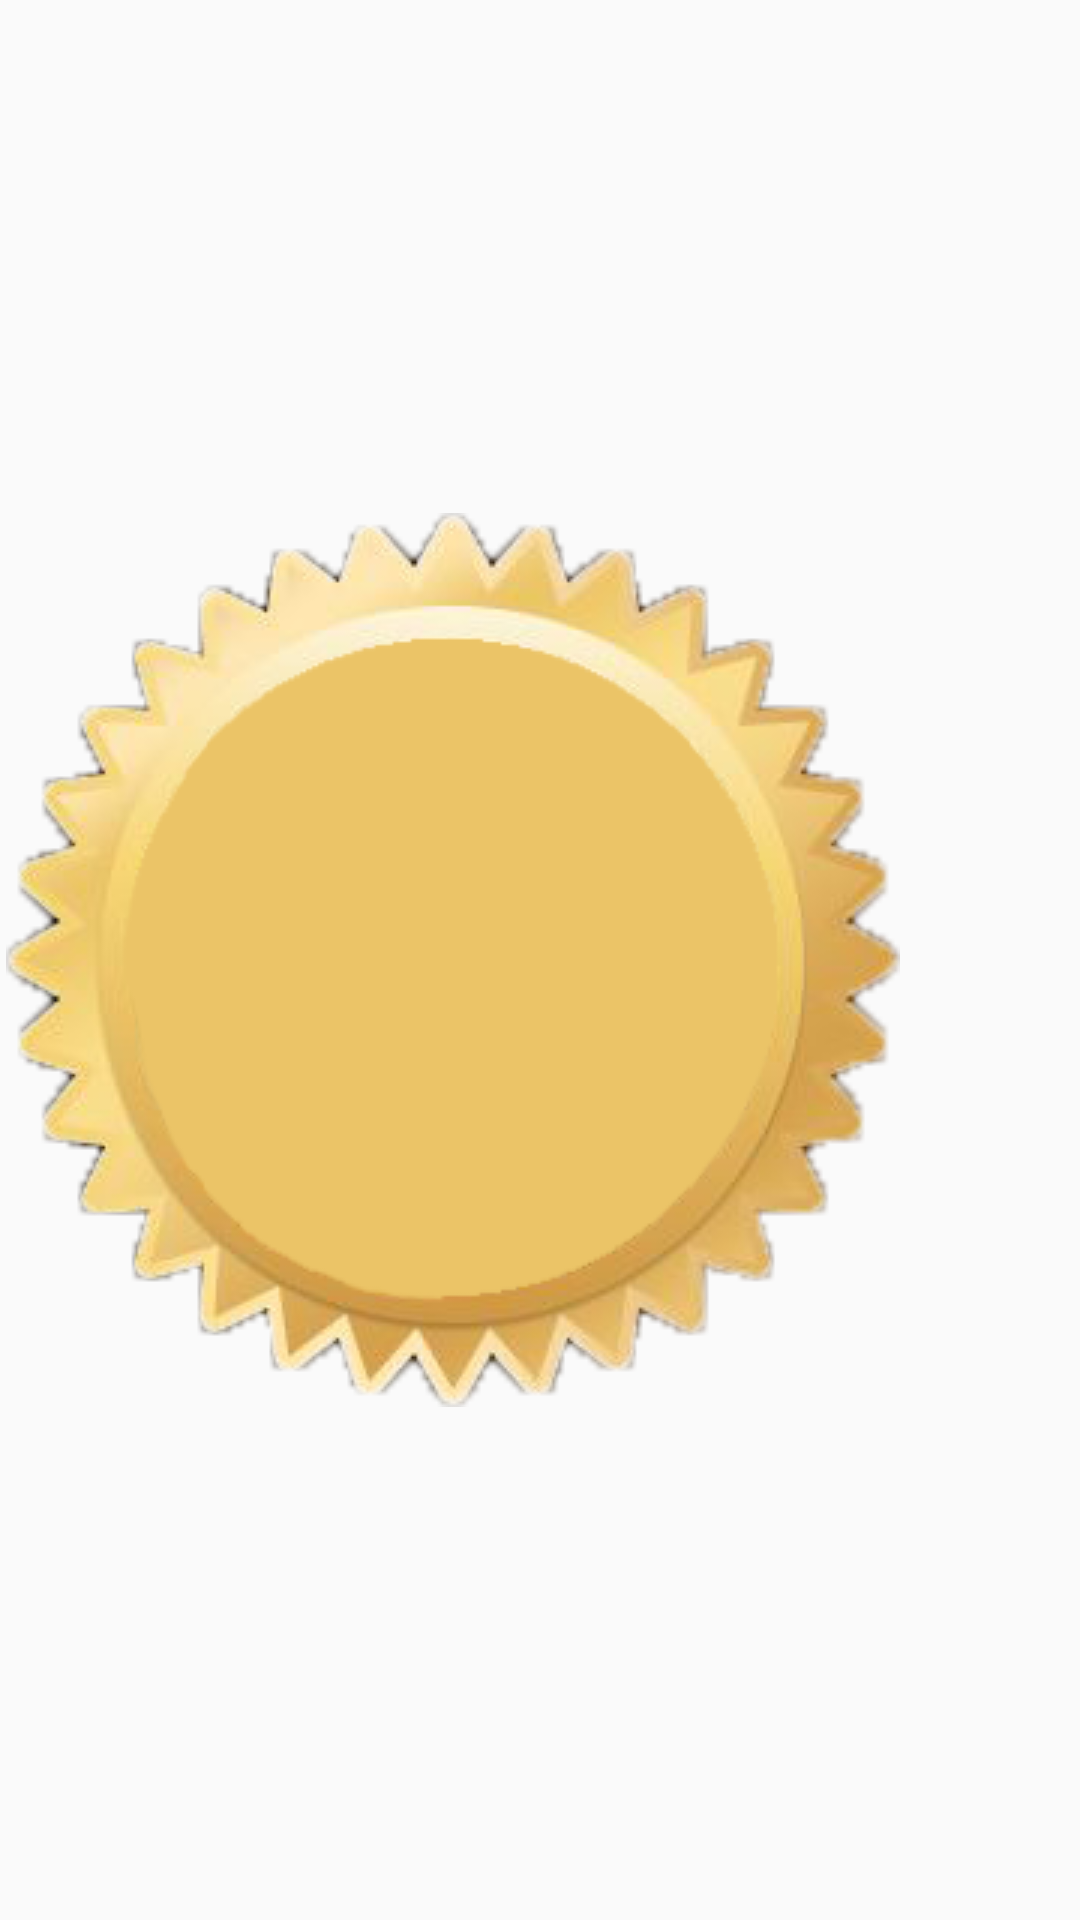

Layout XML and referenced resources for this Android screen:
<!-- AndroidManifest.xml: application theme AppTheme -->
<!-- res/layout/soura_item.xml -->
<?xml version="1.0" encoding="utf-8"?>
<androidx.constraintlayout.widget.ConstraintLayout xmlns:android="http://schemas.android.com/apk/res/android"
    android:layout_width="wrap_content"
    android:layout_height="wrap_content"
    xmlns:app="http://schemas.android.com/apk/res-auto">

    <ImageView
        android:id="@+id/item_IV"
        android:layout_width="wrap_content"
        android:layout_height="wrap_content"
        android:layout_margin="2dp"
        android:adjustViewBounds="true"
        app:layout_constraintWidth_percent="0.33"
        android:src="@drawable/item_quraan_name_bg"
        app:layout_constraintBottom_toBottomOf="parent"
        app:layout_constraintStart_toStartOf="parent"
        app:layout_constraintTop_toTopOf="parent" />
    <TextView
        android:id="@+id/item_TV"
        android:layout_width="wrap_content"
        android:layout_height="wrap_content"
        android:textColor="@color/pagingColor"
        android:textSize="32sp"
        android:fontFamily="@font/naskh"
        app:layout_constraintStart_toStartOf="@id/item_IV"
        app:layout_constraintEnd_toEndOf="@id/item_IV"
        app:layout_constraintTop_toTopOf="@id/item_IV"
        app:layout_constraintBottom_toBottomOf="@id/item_IV"/>

</androidx.constraintlayout.widget.ConstraintLayout>
<!-- resources referenced by this layout -->
<resources>
  <color name="pagingColor">#46352B</color>
  <!-- drawable item_quraan_name_bg: png bitmap (drawable, 83149 bytes) -->
  <style name="AppTheme" parent="Theme.AppCompat.Light.NoActionBar">
          
          <item name="colorPrimary">#0D293E</item>
          <item name="colorPrimaryDark">@color/colorPrimaryDark</item>
          <item name="colorAccent">@color/colorAccent</item>
      </style>
  <color name="colorPrimaryDark">#46352B</color>
  <color name="colorAccent">#FFFFFF</color>
</resources>
